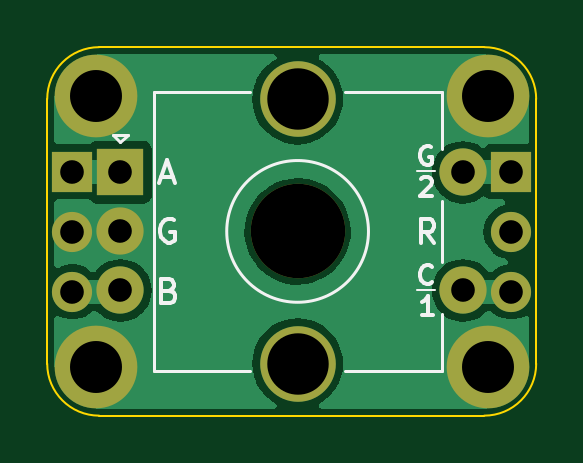
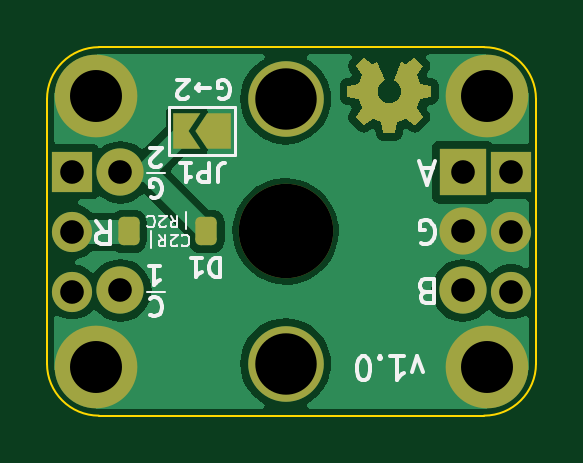
Circuit board: 11 layer files. Board 20.7 x 15.6 mm.
- bottom_copper: Encoder Mount-B_Cu.gbl (84170 bytes)
- bottom_mask: Encoder Mount-B_Mask.gbs (23305 bytes)
- paste: Encoder Mount-B_Paste.gbp (1163 bytes)
- bottom_silk: Encoder Mount-B_Silkscreen.gbo (37156 bytes)
- outline: Encoder Mount-Edge_Cuts.gm1 (988 bytes)
- top_copper: Encoder Mount-F_Cu.gtl (19076 bytes)
- top_mask: Encoder Mount-F_Mask.gts (1276 bytes)
- paste: Encoder Mount-F_Paste.gtp (456 bytes)
- top_silk: Encoder Mount-F_Silkscreen.gto (6824 bytes)
- drill: Encoder Mount-NPTH.drl (360 bytes)
- drill: Encoder Mount-PTH.drl (707 bytes)

=== bottom_copper: Encoder Mount-B_Cu.gbl (84170 bytes, source omitted) ===
=== bottom_mask: Encoder Mount-B_Mask.gbs (23305 bytes, source omitted) ===
=== paste: Encoder Mount-B_Paste.gbp (1163 bytes, source withheld) ===
=== bottom_silk: Encoder Mount-B_Silkscreen.gbo (37156 bytes, source omitted) ===
=== outline: Encoder Mount-Edge_Cuts.gm1 ===
%TF.GenerationSoftware,KiCad,Pcbnew,7.0.7*%
%TF.CreationDate,2023-09-18T16:35:53-04:00*%
%TF.ProjectId,Encoder Mount,456e636f-6465-4722-904d-6f756e742e6b,rev?*%
%TF.SameCoordinates,Original*%
%TF.FileFunction,Profile,NP*%
%FSLAX46Y46*%
G04 Gerber Fmt 4.6, Leading zero omitted, Abs format (unit mm)*
G04 Created by KiCad (PCBNEW 7.0.7) date 2023-09-18 16:35:53*
%MOMM*%
%LPD*%
G01*
G04 APERTURE LIST*
%TA.AperFunction,Profile*%
%ADD10C,0.100000*%
%TD*%
G04 APERTURE END LIST*
D10*
X91600000Y-92200000D02*
X107900000Y-92200000D01*
X89400000Y-105600000D02*
G75*
G03*
X91600000Y-107800000I2200000J0D01*
G01*
X107900000Y-107800000D02*
G75*
G03*
X110100000Y-105600000I0J2200000D01*
G01*
X89400000Y-105600000D02*
X89400000Y-94400000D01*
X110100000Y-94400000D02*
G75*
G03*
X107900000Y-92200000I-2200000J0D01*
G01*
X110100000Y-94400000D02*
X110100000Y-105600000D01*
X91600000Y-92200000D02*
G75*
G03*
X89400000Y-94400000I0J-2200000D01*
G01*
X107900000Y-107800000D02*
X91600000Y-107800000D01*
M02*

=== top_copper: Encoder Mount-F_Cu.gtl (19076 bytes, source omitted) ===
=== top_mask: Encoder Mount-F_Mask.gts ===
%TF.GenerationSoftware,KiCad,Pcbnew,7.0.7*%
%TF.CreationDate,2023-09-18T16:35:53-04:00*%
%TF.ProjectId,Encoder Mount,456e636f-6465-4722-904d-6f756e742e6b,rev?*%
%TF.SameCoordinates,Original*%
%TF.FileFunction,Soldermask,Top*%
%TF.FilePolarity,Negative*%
%FSLAX46Y46*%
G04 Gerber Fmt 4.6, Leading zero omitted, Abs format (unit mm)*
G04 Created by KiCad (PCBNEW 7.0.7) date 2023-09-18 16:35:53*
%MOMM*%
%LPD*%
G01*
G04 APERTURE LIST*
%ADD10C,2.600000*%
%ADD11C,3.500000*%
%ADD12C,4.000000*%
%ADD13R,2.000000X2.000000*%
%ADD14C,2.000000*%
%ADD15C,3.200000*%
%ADD16R,1.700000X1.700000*%
%ADD17O,1.700000X1.700000*%
G04 APERTURE END LIST*
D10*
X91460000Y-94250000D03*
D11*
X91460000Y-94250000D03*
D10*
X108040000Y-94250000D03*
D11*
X108040000Y-94250000D03*
D12*
X100000000Y-99999999D03*
D13*
X92500000Y-97499999D03*
D14*
X92500000Y-102499999D03*
X92500000Y-99999999D03*
D15*
X100000000Y-94399999D03*
X100000000Y-105599999D03*
D14*
X107000000Y-102499999D03*
X107000000Y-97499999D03*
D10*
X108040000Y-105750000D03*
D11*
X108040000Y-105750000D03*
D16*
X109040000Y-97474999D03*
D17*
X109040000Y-100014999D03*
X109040000Y-102554999D03*
D16*
X90460000Y-97474999D03*
D17*
X90460000Y-100014999D03*
X90460000Y-102554999D03*
D10*
X91460000Y-105750000D03*
D11*
X91460000Y-105750000D03*
M02*

=== paste: Encoder Mount-F_Paste.gtp ===
%TF.GenerationSoftware,KiCad,Pcbnew,7.0.7*%
%TF.CreationDate,2023-09-18T16:35:53-04:00*%
%TF.ProjectId,Encoder Mount,456e636f-6465-4722-904d-6f756e742e6b,rev?*%
%TF.SameCoordinates,Original*%
%TF.FileFunction,Paste,Top*%
%TF.FilePolarity,Positive*%
%FSLAX46Y46*%
G04 Gerber Fmt 4.6, Leading zero omitted, Abs format (unit mm)*
G04 Created by KiCad (PCBNEW 7.0.7) date 2023-09-18 16:35:53*
%MOMM*%
%LPD*%
G01*
G04 APERTURE LIST*
G04 APERTURE END LIST*
M02*

=== top_silk: Encoder Mount-F_Silkscreen.gto ===
%TF.GenerationSoftware,KiCad,Pcbnew,7.0.7*%
%TF.CreationDate,2023-09-18T16:35:53-04:00*%
%TF.ProjectId,Encoder Mount,456e636f-6465-4722-904d-6f756e742e6b,rev?*%
%TF.SameCoordinates,Original*%
%TF.FileFunction,Legend,Top*%
%TF.FilePolarity,Positive*%
%FSLAX46Y46*%
G04 Gerber Fmt 4.6, Leading zero omitted, Abs format (unit mm)*
G04 Created by KiCad (PCBNEW 7.0.7) date 2023-09-18 16:35:53*
%MOMM*%
%LPD*%
G01*
G04 APERTURE LIST*
%ADD10C,0.150000*%
%ADD11C,0.100000*%
%ADD12C,0.120000*%
%ADD13C,2.600000*%
%ADD14C,3.500000*%
%ADD15C,4.000000*%
%ADD16R,2.000000X2.000000*%
%ADD17C,2.000000*%
%ADD18C,3.200000*%
%ADD19R,1.700000X1.700000*%
%ADD20O,1.700000X1.700000*%
G04 APERTURE END LIST*
D10*
X94235589Y-97685853D02*
X94711779Y-97685853D01*
X94140351Y-97971568D02*
X94473684Y-96971568D01*
X94473684Y-96971568D02*
X94807017Y-97971568D01*
X94761904Y-99519187D02*
X94666666Y-99471568D01*
X94666666Y-99471568D02*
X94523809Y-99471568D01*
X94523809Y-99471568D02*
X94380952Y-99519187D01*
X94380952Y-99519187D02*
X94285714Y-99614425D01*
X94285714Y-99614425D02*
X94238095Y-99709663D01*
X94238095Y-99709663D02*
X94190476Y-99900139D01*
X94190476Y-99900139D02*
X94190476Y-100042996D01*
X94190476Y-100042996D02*
X94238095Y-100233472D01*
X94238095Y-100233472D02*
X94285714Y-100328710D01*
X94285714Y-100328710D02*
X94380952Y-100423949D01*
X94380952Y-100423949D02*
X94523809Y-100471568D01*
X94523809Y-100471568D02*
X94619047Y-100471568D01*
X94619047Y-100471568D02*
X94761904Y-100423949D01*
X94761904Y-100423949D02*
X94809523Y-100376329D01*
X94809523Y-100376329D02*
X94809523Y-100042996D01*
X94809523Y-100042996D02*
X94619047Y-100042996D01*
X105221428Y-97770484D02*
X105259524Y-97732389D01*
X105259524Y-97732389D02*
X105335714Y-97694294D01*
X105335714Y-97694294D02*
X105526190Y-97694294D01*
X105526190Y-97694294D02*
X105602381Y-97732389D01*
X105602381Y-97732389D02*
X105640476Y-97770484D01*
X105640476Y-97770484D02*
X105678571Y-97846675D01*
X105678571Y-97846675D02*
X105678571Y-97922865D01*
X105678571Y-97922865D02*
X105640476Y-98037151D01*
X105640476Y-98037151D02*
X105183333Y-98494294D01*
X105183333Y-98494294D02*
X105678571Y-98494294D01*
D11*
X105830951Y-102478966D02*
X105069047Y-102478966D01*
D10*
X105697619Y-102156604D02*
X105659523Y-102194700D01*
X105659523Y-102194700D02*
X105545238Y-102232795D01*
X105545238Y-102232795D02*
X105469047Y-102232795D01*
X105469047Y-102232795D02*
X105354761Y-102194700D01*
X105354761Y-102194700D02*
X105278571Y-102118509D01*
X105278571Y-102118509D02*
X105240476Y-102042319D01*
X105240476Y-102042319D02*
X105202380Y-101889938D01*
X105202380Y-101889938D02*
X105202380Y-101775652D01*
X105202380Y-101775652D02*
X105240476Y-101623271D01*
X105240476Y-101623271D02*
X105278571Y-101547080D01*
X105278571Y-101547080D02*
X105354761Y-101470890D01*
X105354761Y-101470890D02*
X105469047Y-101432795D01*
X105469047Y-101432795D02*
X105545238Y-101432795D01*
X105545238Y-101432795D02*
X105659523Y-101470890D01*
X105659523Y-101470890D02*
X105697619Y-101508985D01*
X105659522Y-96418389D02*
X105583332Y-96380294D01*
X105583332Y-96380294D02*
X105469046Y-96380294D01*
X105469046Y-96380294D02*
X105354760Y-96418389D01*
X105354760Y-96418389D02*
X105278570Y-96494579D01*
X105278570Y-96494579D02*
X105240475Y-96570770D01*
X105240475Y-96570770D02*
X105202379Y-96723151D01*
X105202379Y-96723151D02*
X105202379Y-96837437D01*
X105202379Y-96837437D02*
X105240475Y-96989818D01*
X105240475Y-96989818D02*
X105278570Y-97066008D01*
X105278570Y-97066008D02*
X105354760Y-97142199D01*
X105354760Y-97142199D02*
X105469046Y-97180294D01*
X105469046Y-97180294D02*
X105545237Y-97180294D01*
X105545237Y-97180294D02*
X105659522Y-97142199D01*
X105659522Y-97142199D02*
X105697618Y-97104103D01*
X105697618Y-97104103D02*
X105697618Y-96837437D01*
X105697618Y-96837437D02*
X105545237Y-96837437D01*
D11*
X105830951Y-97426465D02*
X105069047Y-97426465D01*
D10*
X105785839Y-100486569D02*
X105452506Y-100010378D01*
X105214411Y-100486569D02*
X105214411Y-99486569D01*
X105214411Y-99486569D02*
X105595363Y-99486569D01*
X105595363Y-99486569D02*
X105690601Y-99534188D01*
X105690601Y-99534188D02*
X105738220Y-99581807D01*
X105738220Y-99581807D02*
X105785839Y-99677045D01*
X105785839Y-99677045D02*
X105785839Y-99819902D01*
X105785839Y-99819902D02*
X105738220Y-99915140D01*
X105738220Y-99915140D02*
X105690601Y-99962759D01*
X105690601Y-99962759D02*
X105595363Y-100010378D01*
X105595363Y-100010378D02*
X105214411Y-100010378D01*
X94571428Y-102502759D02*
X94714285Y-102550378D01*
X94714285Y-102550378D02*
X94761904Y-102597997D01*
X94761904Y-102597997D02*
X94809523Y-102693235D01*
X94809523Y-102693235D02*
X94809523Y-102836092D01*
X94809523Y-102836092D02*
X94761904Y-102931330D01*
X94761904Y-102931330D02*
X94714285Y-102978950D01*
X94714285Y-102978950D02*
X94619047Y-103026569D01*
X94619047Y-103026569D02*
X94238095Y-103026569D01*
X94238095Y-103026569D02*
X94238095Y-102026569D01*
X94238095Y-102026569D02*
X94571428Y-102026569D01*
X94571428Y-102026569D02*
X94666666Y-102074188D01*
X94666666Y-102074188D02*
X94714285Y-102121807D01*
X94714285Y-102121807D02*
X94761904Y-102217045D01*
X94761904Y-102217045D02*
X94761904Y-102312283D01*
X94761904Y-102312283D02*
X94714285Y-102407521D01*
X94714285Y-102407521D02*
X94666666Y-102455140D01*
X94666666Y-102455140D02*
X94571428Y-102502759D01*
X94571428Y-102502759D02*
X94238095Y-102502759D01*
X105728571Y-103546795D02*
X105271428Y-103546795D01*
X105500000Y-103546795D02*
X105500000Y-102746795D01*
X105500000Y-102746795D02*
X105423809Y-102861080D01*
X105423809Y-102861080D02*
X105347619Y-102937271D01*
X105347619Y-102937271D02*
X105271428Y-102975366D01*
D12*
X92200000Y-95899999D02*
X92800000Y-95899999D01*
X92500000Y-96199999D02*
X92200000Y-95899999D01*
X92800000Y-95899999D02*
X92500000Y-96199999D01*
X93900000Y-94099999D02*
X93900000Y-105899999D01*
X98000000Y-94099999D02*
X93900000Y-94099999D01*
X98000000Y-105899999D02*
X93900000Y-105899999D01*
X102000000Y-94099999D02*
X106100000Y-94099999D01*
X106100000Y-94099999D02*
X106100000Y-96499999D01*
X106100000Y-98699999D02*
X106100000Y-101299999D01*
X106100000Y-103499999D02*
X106100000Y-105899999D01*
X106100000Y-105899999D02*
X102000000Y-105899999D01*
X103000000Y-99999999D02*
G75*
G03*
X103000000Y-99999999I-3000000J0D01*
G01*
%LPC*%
D13*
X91460000Y-94250000D03*
D14*
X91460000Y-94250000D03*
D13*
X108040000Y-94250000D03*
D14*
X108040000Y-94250000D03*
D15*
X100000000Y-99999999D03*
D16*
X92500000Y-97499999D03*
D17*
X92500000Y-102499999D03*
X92500000Y-99999999D03*
D18*
X100000000Y-94399999D03*
X100000000Y-105599999D03*
D17*
X107000000Y-102499999D03*
X107000000Y-97499999D03*
D13*
X108040000Y-105750000D03*
D14*
X108040000Y-105750000D03*
D19*
X109040000Y-97474999D03*
D20*
X109040000Y-100014999D03*
X109040000Y-102554999D03*
D19*
X90460000Y-97474999D03*
D20*
X90460000Y-100014999D03*
X90460000Y-102554999D03*
D13*
X91460000Y-105750000D03*
D14*
X91460000Y-105750000D03*
%LPD*%
M02*

=== drill: Encoder Mount-NPTH.drl ===
M48
; DRILL file {KiCad 7.0.7} date 2023 September 18, Monday 16:36:25
; FORMAT={-:-/ absolute / metric / decimal}
; #@! TF.CreationDate,2023-09-18T16:36:25-04:00
; #@! TF.GenerationSoftware,Kicad,Pcbnew,7.0.7
; #@! TF.FileFunction,NonPlated,1,2,NPTH
FMAT,2
METRIC
; #@! TA.AperFunction,NonPlated,NPTH,ComponentDrill
T1C4.000
%
G90
G05
T1
X100.0Y-100.0
T0
M30

=== drill: Encoder Mount-PTH.drl ===
M48
; DRILL file {KiCad 7.0.7} date 2023 September 18, Monday 16:36:25
; FORMAT={-:-/ absolute / metric / decimal}
; #@! TF.CreationDate,2023-09-18T16:36:25-04:00
; #@! TF.GenerationSoftware,Kicad,Pcbnew,7.0.7
; #@! TF.FileFunction,Plated,1,2,PTH
FMAT,2
METRIC
; #@! TA.AperFunction,Plated,PTH,ComponentDrill
T1C1.000
; #@! TA.AperFunction,Plated,PTH,ComponentDrill
T2C2.200
; #@! TA.AperFunction,Plated,PTH,ComponentDrill
T3C2.600
%
G90
G05
T1
X90.46Y-97.475
X90.46Y-100.015
X90.46Y-102.555
X92.5Y-97.5
X92.5Y-100.0
X92.5Y-102.5
X107.0Y-97.5
X107.0Y-102.5
X109.04Y-97.475
X109.04Y-100.015
X109.04Y-102.555
T2
X91.46Y-94.25
X91.46Y-105.75
X108.04Y-94.25
X108.04Y-105.75
T3
X100.0Y-94.4
X100.0Y-105.6
T0
M30

